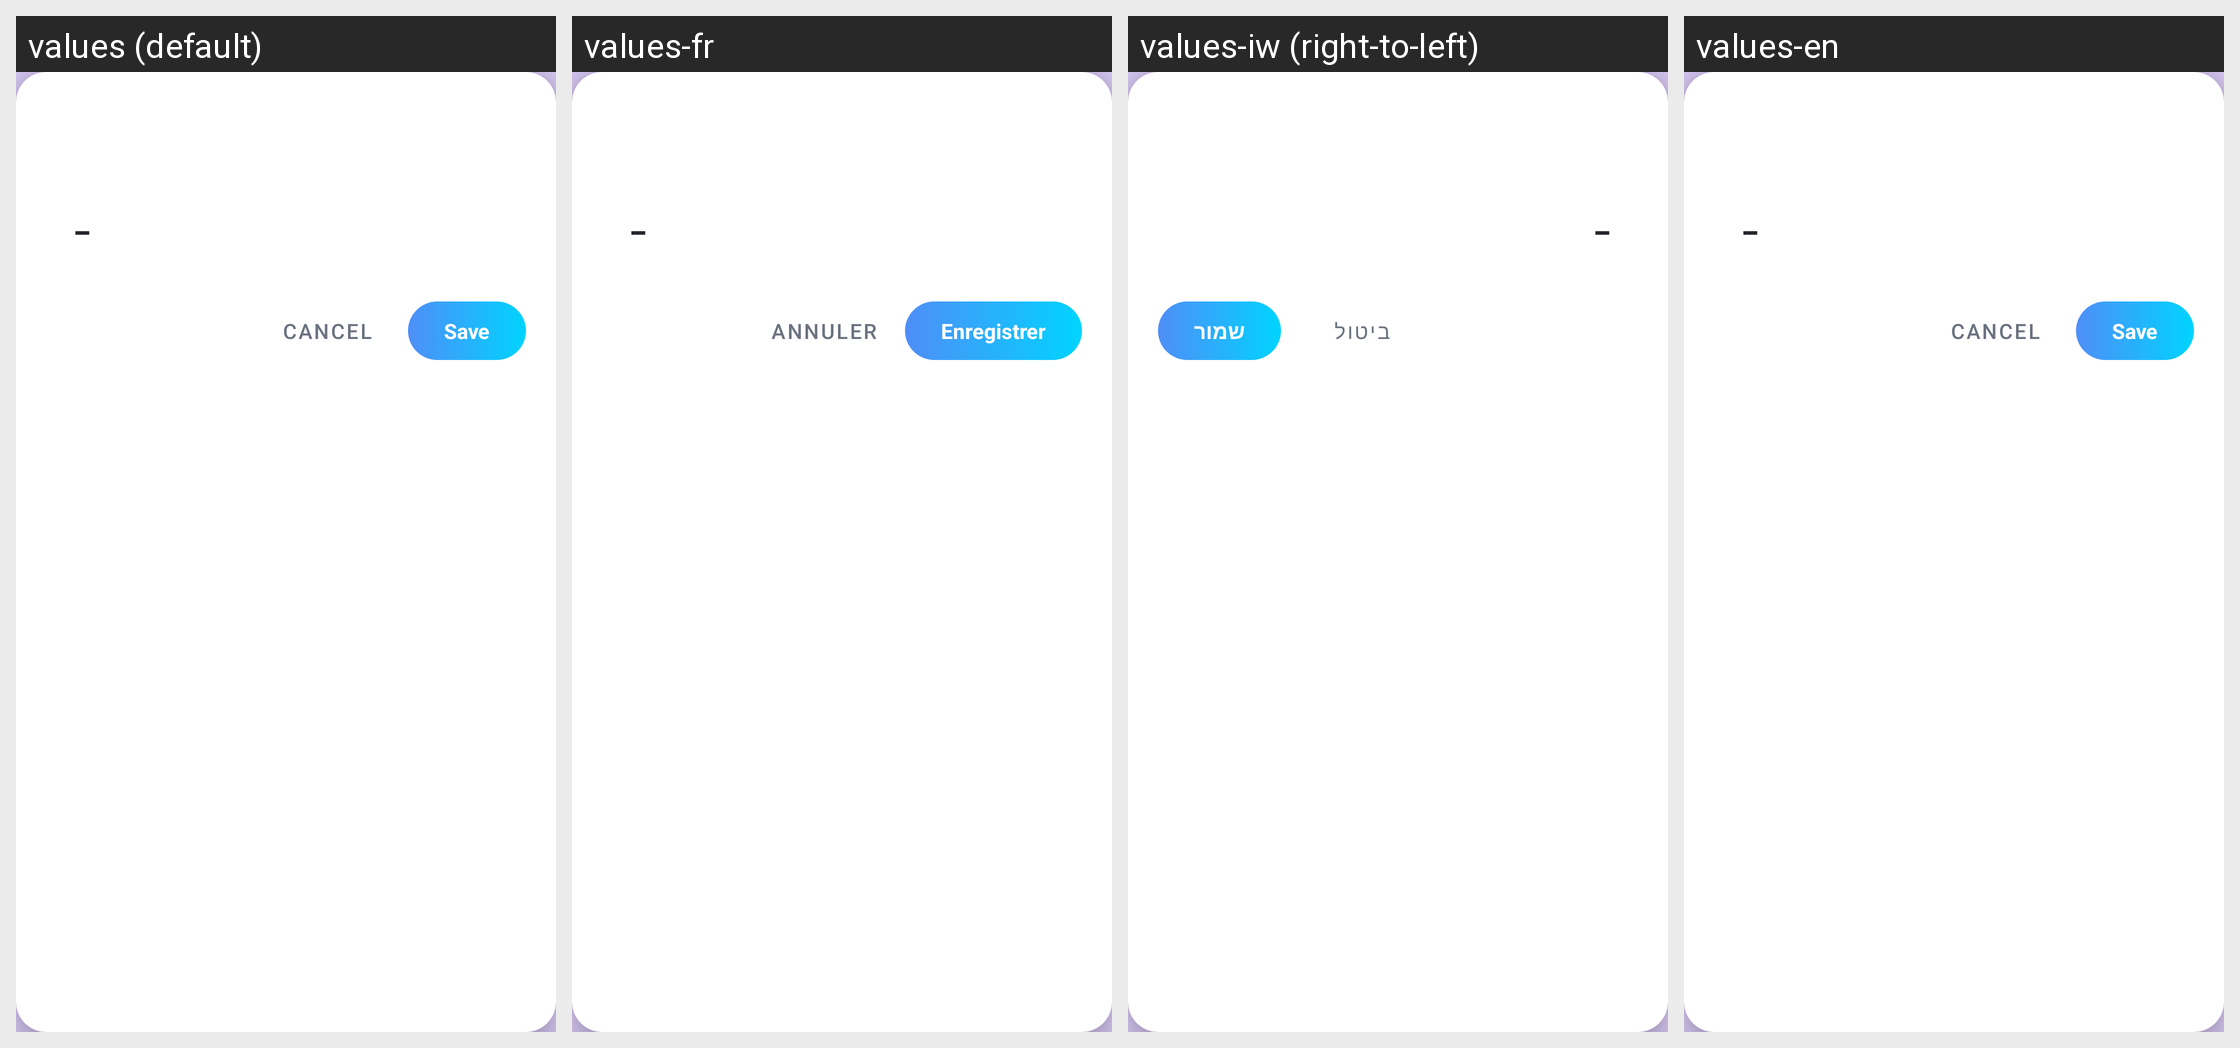

Here is an Android app screen in its default locale and in the app's own translations. Write out the translated-string differences for the strings that appear on this screen.
Android screen res/layout/dialog_number_input.xml rendered under 4 locales, left to right: values (default), values-fr, values-iw (right-to-left), values-en. Device: Nexus 5 (rendered at 1080×1920; each locale shown at half size, 540×960, under a caption strip naming it); theme Theme.GCalSearchAdd.
Other locales in the repository, not shown: values-ar, values-he, values-ru.
Strings drawn on this screen, with the default value and each locale's value (text and hints the layout hard-codes, and strings that could not be matched under every locale, appear in the picture but are not listed):

cancel
  values: Cancel
  values-fr: Annuler
  values-iw: ביטול
  values-en: Cancel

save
  values: Save
  values-fr: Enregistrer
  values-iw: שמור
  values-en: Save
